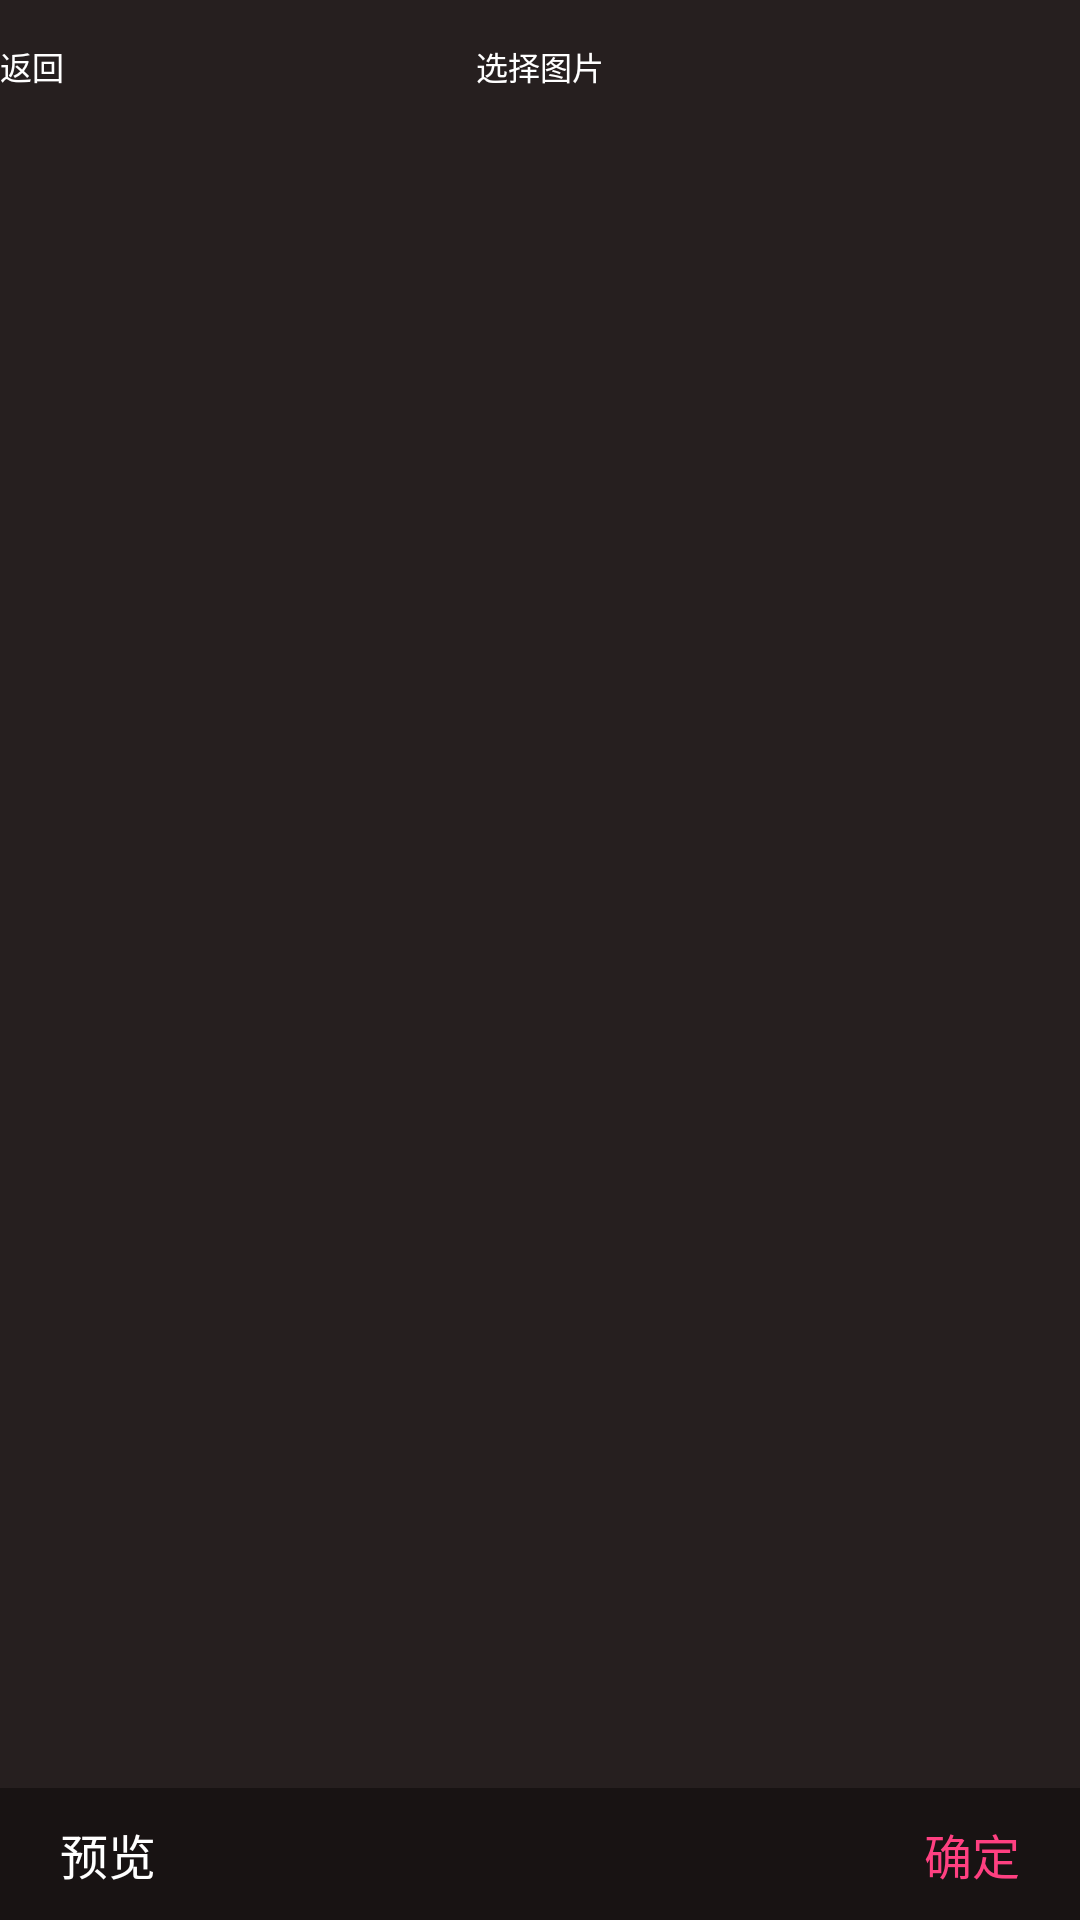

This screen was rendered from an Android layout file. Write that file and the resources it references.
<!-- AndroidManifest.xml: application theme AppTheme -->
<!-- res/layout/activity_image_selector.xml -->
<?xml version="1.0" encoding="utf-8"?>
<RelativeLayout xmlns:android="http://schemas.android.com/apk/res/android"
    android:layout_width="match_parent"
    android:layout_height="match_parent">


    <RelativeLayout
        android:id="@+id/ll_title"
        android:background="#ff261f1f"
        android:layout_width="match_parent"
        android:layout_height="44dp">

        <LinearLayout
            android:id="@+id/ll_back"
            android:layout_width="90dp"
            android:layout_height="match_parent"
            android:gravity="left">

            <TextView
                android:text="返回"
                android:textSize="32px"
                android:layout_gravity="center_vertical"
                android:textColor="@color/main_text_color"
                android:layout_width="wrap_content"
                android:layout_height="wrap_content" />
        </LinearLayout>

        <TextView
            android:id="@+id/tv_title_text"
            android:layout_width="wrap_content"
            android:layout_height="wrap_content"
            android:layout_centerInParent="true"
            android:text="选择图片"
            android:textColor="@color/main_text_color"
            android:textSize="32px" />

    </RelativeLayout>

    <android.support.v7.widget.RecyclerView
        android:layout_below="@+id/ll_title"
        android:id="@+id/image_list_rv"
        android:layout_width="match_parent"
        android:layout_height="match_parent"
        android:background="#ff261f1f" />

    <RelativeLayout
        android:id="@+id/op_bar"
        android:layout_width="match_parent"
        android:layout_height="@dimen/title_bar_height"
        android:layout_alignParentBottom="true"
        android:background="#800a0909">

        <TextView
            android:id="@+id/select_preview"
            style="@style/media_choose_btn"
            android:layout_width="wrap_content"
            android:layout_height="match_parent"
            android:layout_alignParentLeft="true"
            android:enabled="false"
            android:paddingLeft="20.0dip"
            android:text="@string/media_choose_preview" />

        <TextView
            android:id="@+id/select_num"
            style="@style/media_choose_btn"
            android:layout_width="wrap_content"
            android:layout_height="wrap_content"
            android:layout_centerInParent="true" />

        <TextView
            android:id="@+id/select_finish"
            style="@style/media_choose_btn"
            android:layout_width="wrap_content"
            android:layout_height="fill_parent"
            android:layout_alignParentRight="true"
            android:paddingRight="20.0dip"
            android:clickable="true"
            android:text="@string/media_choose_ok" />
    </RelativeLayout>

    <ProgressBar
        android:id="@+id/loading_progress"
        style="@android:style/Widget.ProgressBar.Inverse"
        android:layout_width="wrap_content"
        android:layout_height="wrap_content"
        android:layout_centerInParent="true"
        android:visibility="invisible" />
</RelativeLayout>
<!-- resources referenced by this layout -->
<resources>
  <color name="main_text_color">#FFFFFF</color>
  <dimen name="title_bar_height">44.0dip</dimen>
  <string name="media_choose_ok">确定</string>
  <string name="media_choose_preview">预览</string>
  <style name="media_choose_btn">
          <item name="android:textSize">16.0sp</item>
          <item name="android:textColor">@color/media_choose_op_btn_text</item>
          <item name="android:gravity">center_vertical</item>
          <item name="android:drawablePadding">10.0dip</item>
          <item name="android:layout_centerInParent">true</item>
      </style>
  <style name="AppTheme" parent="Theme.AppCompat.Light.DarkActionBar">
          
          <item name="colorPrimary">@color/colorPrimary</item>
          <item name="colorPrimaryDark">@color/colorPrimaryDark</item>
          <item name="colorAccent">@color/colorAccent</item>
      </style>
  <color name="colorPrimary">#3F51B5</color>
  <color name="colorPrimaryDark">#303F9F</color>
  <color name="colorAccent">#FF4081</color>
</resources>
